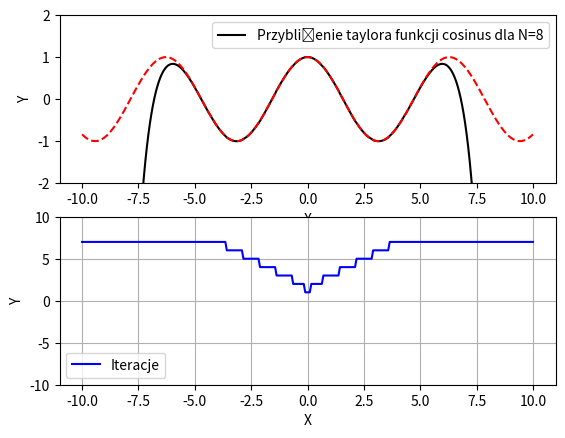

The matplotlib source for this figure:
import matplotlib.pyplot as plt
import numpy as np
import math as mth
x = 3.14
N = 8
def cos_taylor(x,N):
    an = 1
    abs_error = 0.01
    y = an
    for n in range(1,N):
        an *= (-x*x) / (2*n*(2*n-1))
        if abs(an) < abs_error:
            break
        y += an
    return y,n

wartosci_x = np.linspace(-10,10,300)
iteracje_y = np.zeros(len(wartosci_x))
wartosci_y = np.linspace(-10,10,300)
# wartosci_x = cos_taylor(wartosci_x,N)
for i in range (len(wartosci_y)):
    wartosci_y[i],iteracje = cos_taylor(wartosci_y[i],N)
    iteracje_y[i] = iteracje
    print(f'Iteracje dla x{i} = :',iteracje)

cosinus = np.cos(np.linspace(-10,10,300))
fig,(ax1,ax3)=plt.subplots(2,1)
plt.grid()
ax1.plot(wartosci_x,wartosci_y, 'k', label=f"Przybliżenie taylora funkcji cosinus dla N={N}")
ax1.set_xlabel('X')
ax1.set_ylabel('Y')
ax1.legend()
ax1.set_ylim(-2,2)
ax1.plot(wartosci_x,cosinus,'r', linestyle="--",label="cos(x)")
ax3.plot(wartosci_x,iteracje_y, 'b',label='Iteracje')
ax3.set_xlabel('X')
ax3.set_ylabel('Y')
ax3.set_ylim(-10,10)
ax3.legend()
plt.show()
# print(cosinus_pi)